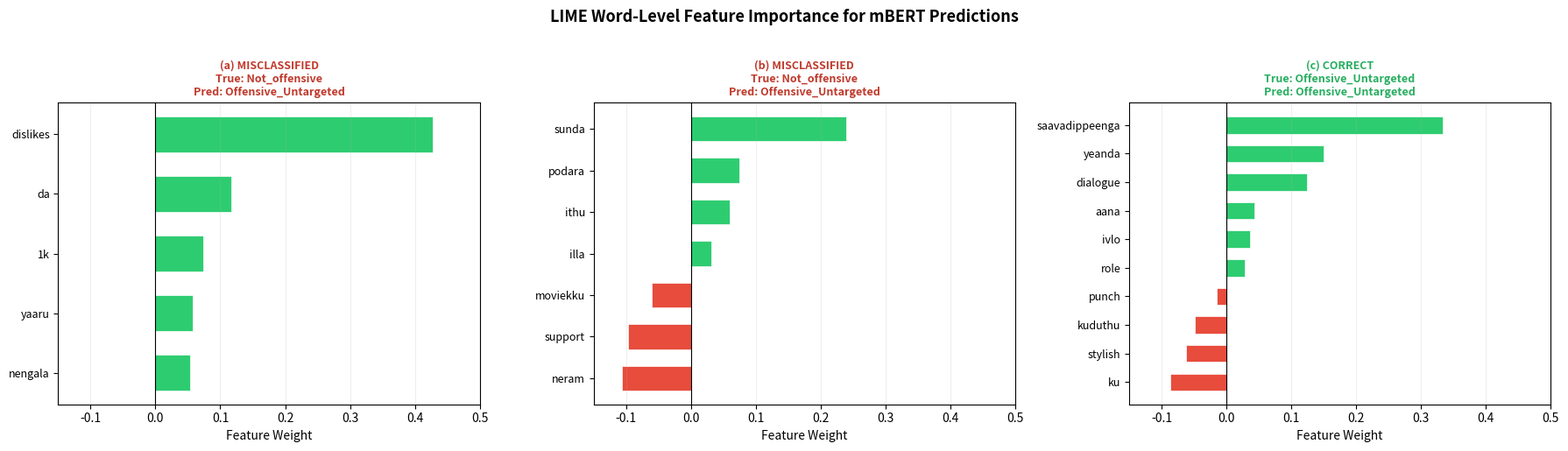
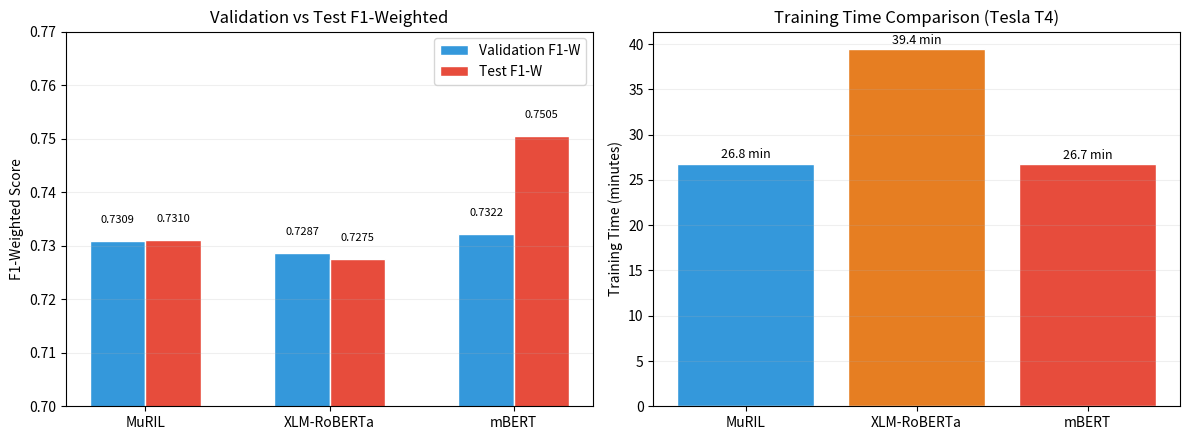

The matplotlib source for these figures, in order:
"""Generate LIME explanation figures for the paper from saved data."""
import matplotlib.pyplot as plt
import numpy as np
import os

os.makedirs('figures', exist_ok=True)

# LIME data from explanation_summary.csv
samples = [
    {
        'text': '1k dislikes yaaru da nengala',
        'true': 'Not_offensive', 'pred': 'Offensive_Untargeted', 'correct': False,
        'features': [('dislikes', 0.427), ('da', 0.117), ('1k', 0.074), ('yaaru', 0.057), ('nengala', 0.054)]
    },
    {
        'text': 'ithu sunda podara neram illa moviekku support neram',
        'true': 'Not_offensive', 'pred': 'Offensive_Untargeted', 'correct': False,
        'features': [('sunda', 0.239), ('podara', 0.074), ('ithu', 0.060), ('illa', 0.031), ('neram', -0.106), ('support', -0.097), ('moviekku', -0.061)]
    },
    {
        'text': 'yeanda ivlo stylish aana role ku punch dialogue kuduthu saavadippeenga',
        'true': 'Offensive_Untargeted', 'pred': 'Offensive_Untargeted', 'correct': True,
        'features': [('saavadippeenga', 0.333), ('yeanda', 0.150), ('dialogue', 0.124), ('aana', 0.043), ('ivlo', 0.037), ('role', 0.029), ('punch', -0.015), ('kuduthu', -0.048), ('stylish', -0.062), ('ku', -0.087)]
    }
]

fig, axes = plt.subplots(1, 3, figsize=(18, 5))

for idx, (sample, ax) in enumerate(zip(samples, axes)):
    features = sorted(sample['features'], key=lambda x: x[1])
    words = [f[0] for f in features]
    weights = [f[1] for f in features]
    colors = ['#2ecc71' if w > 0 else '#e74c3c' for w in weights]
    
    bars = ax.barh(words, weights, color=colors, edgecolor='white', linewidth=0.5, height=0.6)
    ax.axvline(x=0, color='black', linewidth=0.8)
    ax.set_xlabel('Feature Weight', fontsize=10)
    
    status = 'CORRECT' if sample['correct'] else 'MISCLASSIFIED'
    status_color = '#27ae60' if sample['correct'] else '#c0392b'
    
    ax.set_title(f'({chr(97+idx)}) {status}\nTrue: {sample["true"]}\nPred: {sample["pred"]}',
                 fontsize=9, color=status_color, fontweight='bold')
    
    ax.tick_params(axis='y', labelsize=9)
    ax.grid(axis='x', alpha=0.2)
    ax.set_xlim(-0.15, 0.5)

plt.suptitle('LIME Word-Level Feature Importance for mBERT Predictions', fontsize=13, fontweight='bold', y=1.02)
plt.tight_layout()
plt.savefig('figures/lime_explanations.png', dpi=200, bbox_inches='tight')
print("Saved: figures/lime_explanations.png")
plt.close()

# Also generate training comparison chart
models = ['MuRIL', 'XLM-RoBERTa', 'mBERT']
val_f1w = [0.7309, 0.7287, 0.7322]
test_f1w = [0.7310, 0.7275, 0.7505]
runtimes = [1605, 2365, 1603]

fig, (ax1, ax2) = plt.subplots(1, 2, figsize=(12, 4.5))

x = np.arange(len(models))
width = 0.3
bars1 = ax1.bar(x - width/2, val_f1w, width, label='Validation F1-W', color='#3498db', edgecolor='white')
bars2 = ax1.bar(x + width/2, test_f1w, width, label='Test F1-W', color='#e74c3c', edgecolor='white')

for bar, val in zip(bars1, val_f1w):
    ax1.text(bar.get_x() + bar.get_width()/2, bar.get_height() + 0.003, f'{val:.4f}', ha='center', va='bottom', fontsize=8)
for bar, val in zip(bars2, test_f1w):
    ax1.text(bar.get_x() + bar.get_width()/2, bar.get_height() + 0.003, f'{val:.4f}', ha='center', va='bottom', fontsize=8)

ax1.set_ylabel('F1-Weighted Score')
ax1.set_title('Validation vs Test F1-Weighted')
ax1.set_xticks(x)
ax1.set_xticklabels(models)
ax1.legend()
ax1.set_ylim(0.70, 0.77)
ax1.grid(axis='y', alpha=0.2)

# Runtime comparison
bars3 = ax2.bar(models, [r/60 for r in runtimes], color=['#3498db', '#e67e22', '#e74c3c'], edgecolor='white')
for bar, val in zip(bars3, runtimes):
    ax2.text(bar.get_x() + bar.get_width()/2, bar.get_height() + 0.3, f'{val/60:.1f} min', ha='center', va='bottom', fontsize=9)
ax2.set_ylabel('Training Time (minutes)')
ax2.set_title('Training Time Comparison (Tesla T4)')
ax2.grid(axis='y', alpha=0.2)

plt.tight_layout()
plt.savefig('figures/training_analysis.png', dpi=200, bbox_inches='tight')
print("Saved: figures/training_analysis.png")
plt.close()
